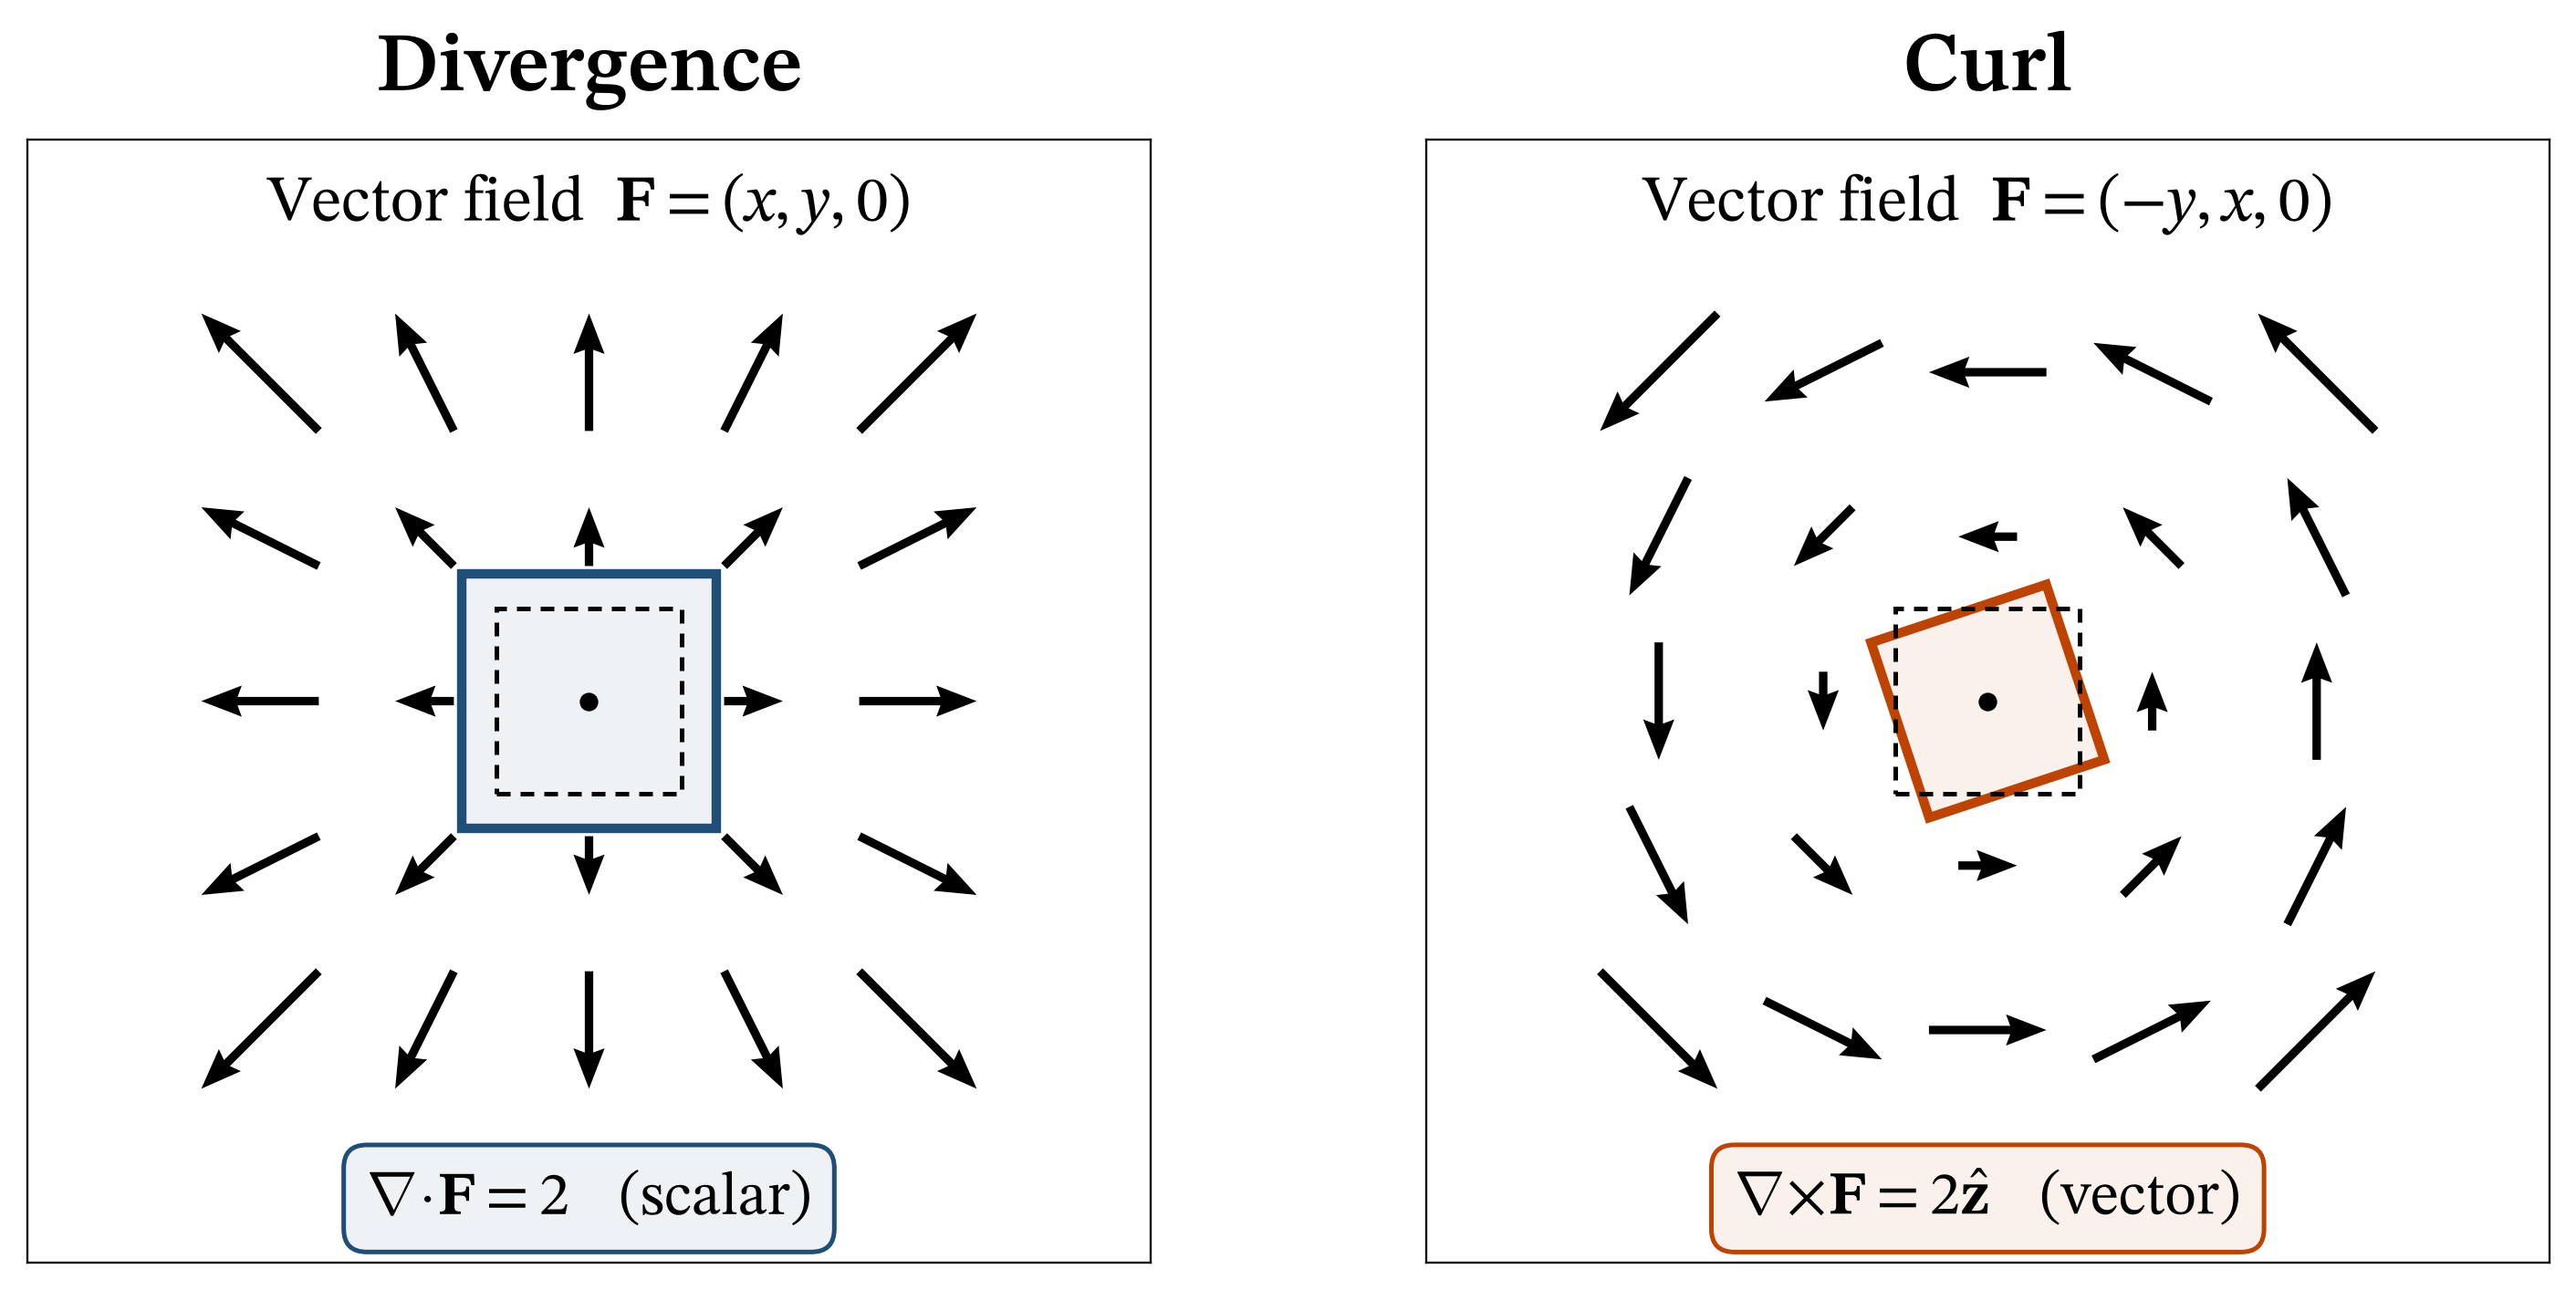

Generate this figure with Python:
#!/usr/bin/env python3
"""Illustrate the distinct local effects measured by divergence and curl."""

import warnings
from pathlib import Path

import matplotlib as mpl
import matplotlib.pyplot as plt
import numpy as np
from matplotlib import font_manager
from matplotlib.patches import Polygon


STIX_TWO = "STIX Two Text"
FONT_SETTINGS = {
    "font.family": STIX_TWO,
    "mathtext.fontset": "custom",
    "mathtext.rm": STIX_TWO,
    "mathtext.it": f"{STIX_TWO}:italic",
    "mathtext.bf": f"{STIX_TWO}:bold",
}

if STIX_TWO not in {font.name for font in font_manager.fontManager.ttflist}:
    warnings.warn(
        '"STIX Two Text" is unavailable; using Matplotlib\'s bundled STIX fonts.',
        RuntimeWarning,
        stacklevel=2,
    )
    FONT_SETTINGS = {
        "font.family": "STIXGeneral",
        "mathtext.fontset": "stix",
    }


LIMITS = (-1.4, 1.4)
GRID = np.linspace(-0.82, 0.82, 5)
FLOW_TIME = 0.32
INITIAL_HALF_SIZE = 0.23

# Match the palette used by ``figures/conservative_force_geometry.tex``.
ARROW_COLOR = "#000000"
REFERENCE_COLOR = "#000000"
DIVERGENCE_COLOR = "#1F4E79"  # noteblue
CURL_COLOR = (0.75, 0.2625, 0.0)  # orange!70!red!75!black
BORDER_COLOR = "#000000"


def square(half_size: float) -> np.ndarray:
    """Return the counter-clockwise vertices of a centred square."""
    return np.array(
        [
            [-half_size, -half_size],
            [half_size, -half_size],
            [half_size, half_size],
            [-half_size, half_size],
        ]
    )


def draw_material_element(
    ax: plt.Axes,
    transform: np.ndarray,
    accent: str,
) -> None:
    """Draw a small material element before and after the local field flow."""
    initial = square(INITIAL_HALF_SIZE)
    evolved = initial @ transform.T

    ax.add_patch(
        Polygon(
            evolved,
            closed=True,
            facecolor=mpl.colors.to_rgba(accent, 0.07),
            edgecolor=accent,
            linewidth=2.5,
            joinstyle="miter",
            zorder=4,
        )
    )
    ax.add_patch(
        Polygon(
            initial,
            closed=True,
            fill=False,
            edgecolor=REFERENCE_COLOR,
            linewidth=1.2,
            linestyle=(0, (3.0, 2.2)),
            joinstyle="miter",
            zorder=5,
        )
    )
    ax.scatter(0.0, 0.0, s=15, color=ARROW_COLOR, zorder=6)


def main() -> None:
    """Create and save the divergence-versus-curl comparison figure."""
    x_grid, y_grid = np.meshgrid(GRID, GRID)
    centre = np.isclose(x_grid, 0.0) & np.isclose(y_grid, 0.0)

    expansion = np.exp(FLOW_TIME) * np.eye(2)
    rotation = np.array(
        [
            [np.cos(FLOW_TIME), -np.sin(FLOW_TIME)],
            [np.sin(FLOW_TIME), np.cos(FLOW_TIME)],
        ]
    )

    panels = (
        {
            "title": "Divergence",
            "field": r"Vector field  $\mathbf{F}=(x,y,0)$",
            "result": r"$\nabla\!\cdot\!\mathbf{F}=2\quad\mathrm{(scalar)}$",
            "u": x_grid,
            "v": y_grid,
            "transform": expansion,
            "accent": DIVERGENCE_COLOR,
        },
        {
            "title": "Curl",
            "field": r"Vector field  $\mathbf{F}=(-y,x,0)$",
            "result": (
                r"$\nabla\!\times\!\mathbf{F}="
                r"2\hat{\mathbf{z}}\quad\mathrm{(vector)}$"
            ),
            "u": -y_grid,
            "v": x_grid,
            "transform": rotation,
            "accent": CURL_COLOR,
        },
    )

    style = FONT_SETTINGS | {
        "font.size": 16,
        "axes.titlesize": 22,
        "axes.titleweight": "semibold",
        "axes.edgecolor": BORDER_COLOR,
        "axes.linewidth": 0.55,
    }

    with mpl.rc_context(style):
        fig, axes = plt.subplots(
            1,
            2,
            figsize=(10.2, 4.6),
            constrained_layout=True,
        )
        fig.set_facecolor("white")

        for ax, panel in zip(axes, panels):
            u = np.ma.array(panel["u"], mask=centre)
            v = np.ma.array(panel["v"], mask=centre)

            ax.quiver(
                x_grid,
                y_grid,
                u,
                v,
                angles="xy",
                scale_units="xy",
                scale=2.8,
                pivot="mid",
                color=ARROW_COLOR,
                width=0.0075,
                headwidth=3.7,
                headlength=4.8,
                headaxislength=4.3,
                minlength=0,
                zorder=2,
            )

            draw_material_element(ax, panel["transform"], panel["accent"])

            ax.set_title(panel["title"], pad=13)
            ax.text(
                0.0,
                1.24,
                panel["field"],
                ha="center",
                va="center",
                fontsize=17,
                color=ARROW_COLOR,
            )
            ax.text(
                0.0,
                -1.24,
                panel["result"],
                ha="center",
                va="center",
                fontsize=16,
                color=ARROW_COLOR,
                bbox={
                    "boxstyle": "round,pad=0.38",
                    "facecolor": mpl.colors.to_rgba(panel["accent"], 0.07),
                    "edgecolor": panel["accent"],
                    "linewidth": 1.2,
                },
            )

            ax.set_xlim(LIMITS)
            ax.set_ylim(LIMITS)
            ax.set_aspect("equal")
            ax.set_xticks([])
            ax.set_yticks([])
            ax.tick_params(bottom=False, left=False)

        output_dir = Path(__file__).resolve().parent
        fig.savefig(output_dir / "divergence_curl.pdf", bbox_inches="tight")
        fig.savefig(
            output_dir / "divergence_curl.png",
            dpi=300,
            bbox_inches="tight",
        )
        plt.close(fig)


if __name__ == "__main__":
    main()
